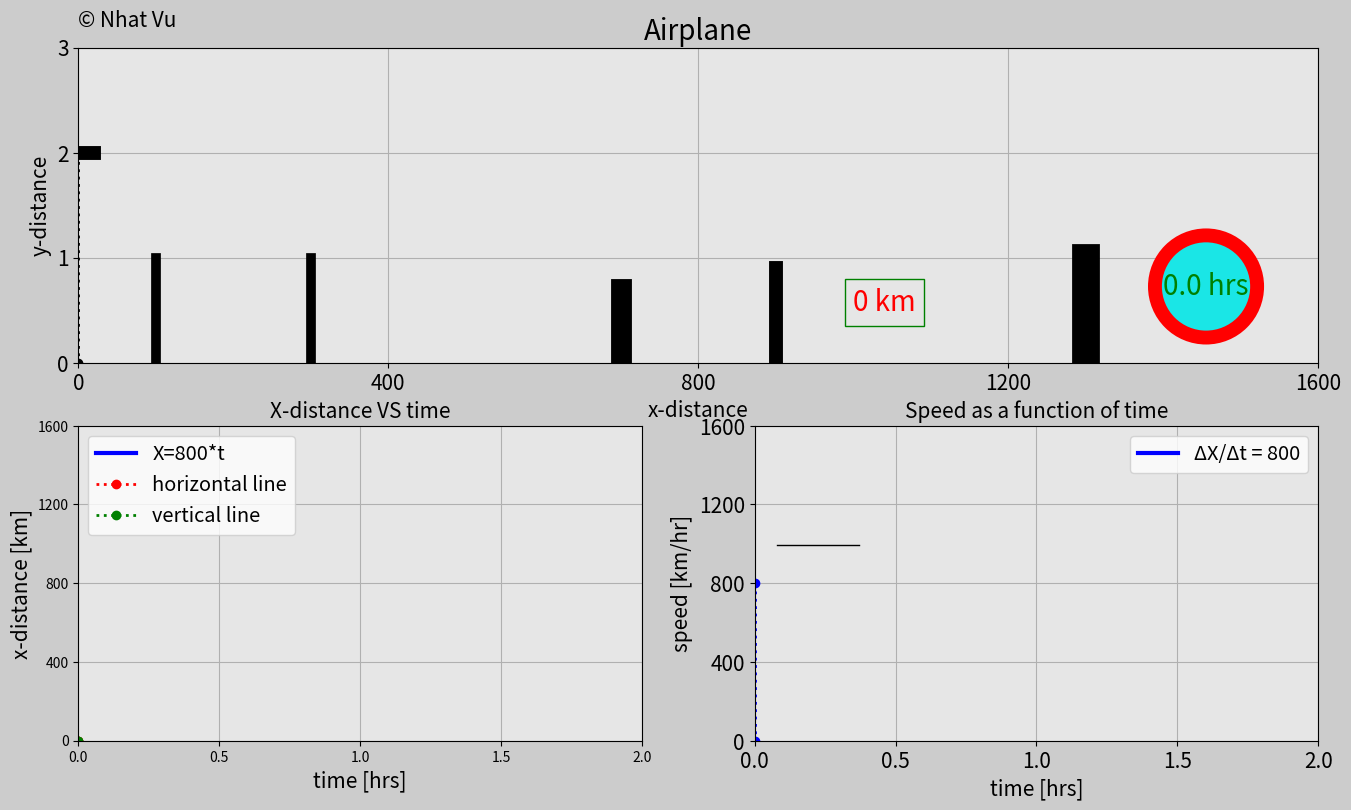

The matplotlib source for this figure:
import matplotlib.pyplot as plt
import matplotlib.gridspec as gridspec
import matplotlib.animation as animation
import numpy as np

# Set up the duration for your animation
t0 = 0  # [hrs]
t_end = 2  # [hrs]
dt = 0.005  # [hrs]

# Create array for time
t = np.arange(t0, t_end+dt, dt)

# Create an x array
x = 800*t  # [km]

# Create a y array
altitude = 2  # [km]
y = np.ones(len(t))*altitude

# Speed in the x direction
speed_x = np.ones(len(t))*800

################## ANIMATION ####################
frame_amount = len(t)
dot = np.zeros(frame_amount)
n = 20
for i in range(0, frame_amount):
    if i == n:
        dot[i] = x[n]
        n = n+20
    else:
        dot[i] = x[n-20]


def update_plot(num):

    # 1st subplot
    plane_trajectory.set_data(dot[0:num], y[0:num])

    plane_1.set_data([x[num]-40, x[num]+20], [y[num], y[num]])
    plane_2.set_data([x[num]-20, x[num]], [y[num]+0.3, y[num]])
    plane_3.set_data([x[num]-20, x[num]], [y[num]-0.3, y[num]])
    plane_4.set_data([x[num]-40, x[num]-30], [y[num]+0.15, y[num]])
    plane_5.set_data([x[num]-40, x[num]-30], [y[num]-0.15, y[num]])

    ax0_vertical.set_data([x[num], x[num]], [0, y[num]])

    stopwatch0.set_text(str(round(t[num], 1))+' hrs')
    dist_counter0.set_text(str(int(x[num]))+' km')

    # 2nd subplot
    x_dist.set_data(t[0:num], x[0:num])
    horizontal_line.set_data([t[0], t[num]], [x[num], x[num]])
    vertical_line.set_data([t[num], t[num]], [x[0], x[num]])

    # 3rd subplot
    speed.set_data(t[0:num], speed_x[0:num])
    vertical_line_ax4.set_data([t[num], t[num]], [0, speed_x[num]])
    if num != 0:
        division_x_dist.set_text(str(int(x[num])))
        division_time.set_text(str(round(t[num], 3)))
        division_speed.set_text(
            '= '+str(int(round(x[num]/t[num], 1)))+' km/hr')

    return plane_trajectory, plane_1, plane_2, plane_3, plane_4, plane_5,\
        stopwatch0, dist_counter0, x_dist, horizontal_line, vertical_line, ax0_vertical,\
        speed, vertical_line_ax4, division_x_dist, division_time, division_speed


fig = plt.figure(figsize=(16, 9), dpi=120, facecolor=(0.8, 0.8, 0.8))
gs = gridspec.GridSpec(2, 2)

# Subplot 1
ax0 = fig.add_subplot(gs[0, :], facecolor=(0.9, 0.9, 0.9))

# Line following the airplane
plane_trajectory, = ax0.plot([], [], 'r:o', linewidth=2)

# Airplane lines
plane_1, = ax0.plot([], [], 'k', linewidth=10)
plane_2, = ax0.plot([], [], 'k', linewidth=5)
plane_3, = ax0.plot([], [], 'k', linewidth=5)
plane_4, = ax0.plot([], [], 'k', linewidth=3)
plane_5, = ax0.plot([], [], 'k', linewidth=3)

ax0_vertical, = ax0.plot([], [], 'k:o', linewidth=2)

# Draw houses
house_1, = ax0.plot([100, 100], [0, 1.0], 'k', linewidth=7)
house_2, = ax0.plot([300, 300], [0, 1.0], 'k', linewidth=7)
house_3, = ax0.plot([700, 700], [0, 0.7], 'k', linewidth=15)
house_4, = ax0.plot([900, 900], [0, 0.9], 'k', linewidth=10)
house_5, = ax0.plot([1300, 1300], [0, 1.0], 'k', linewidth=20)

box_object = dict(boxstyle='circle', fc=(0.1, 0.9, 0.9), ec='r', lw=10)
stopwatch0 = ax0.text(1400, 0.65, '', size=20, color='g', bbox=box_object)

box_object2 = dict(boxstyle='square', fc=(0.9, 0.9, 0.9), ec='g', lw=1)
dist_counter0 = ax0.text(1000, 0.5, '', size=20, color='r', bbox=box_object2)

# Copyright
copyright = ax0.text(0, (altitude+1)*3.2/3, '© Nhat Vu', size=15)


# Subplot properties
plt.xlim(x[0], x[-1])
plt.ylim(0, y[0]+1)
plt.xticks(np.arange(x[0], x[-1]+1, x[-1]/4), size=15)
plt.yticks(np.arange(0, y[-1]+2, y[-1]/y[-1]), size=15)
plt.xlabel('x-distance', fontsize=15)
plt.ylabel('y-distance', fontsize=15)
plt.title('Airplane', fontsize=20)
plt.grid(True)


# Subplot 2
ax2 = fig.add_subplot(gs[1, 0], facecolor=(0.9, 0.9, 0.9))
x_dist, = ax2.plot([], [], '-b', linewidth=3, label='X=800*t')
horizontal_line, = ax2.plot(
    [], [], 'r:o', linewidth=2, label='horizontal line')
vertical_line, = ax2.plot([], [], 'g:o', linewidth=2, label='vertical line')
plt.xlim(t[0], t[-1])
plt.ylim(x[0], x[-1])
plt.xticks(np.arange(t[0], t[-1]+dt, t[-1]/4))
plt.yticks(np.arange(x[0], x[-1]+1, x[-1]/4))
plt.xlabel('time [hrs]', fontsize=15)
plt.ylabel('x-distance [km]', fontsize=15)
plt.title('X-distance VS time', fontsize=15)
plt.grid(True)
plt.legend(loc='upper left', fontsize='x-large')

# Subplot3
ax4 = fig.add_subplot(gs[1, 1], facecolor=(0.9, 0.9, 0.9))
speed, = ax4.plot([], [], '-b', linewidth=3, label='ΔX/Δt = 800')
vertical_line_ax4, = ax4.plot([], [], 'b:o', linewidth=2)
division_line, = ax4.plot([0.08, 0.37], [995, 995], 'k', linewidth=1)
division_x_dist = ax4.text(0.1, 1015, '', fontsize=20, color='r')
division_time = ax4.text(0.1, 865, '', fontsize=20, color='g')
division_speed = ax4.text(0.4, 950, '', fontsize=20, color='b')
plt.xlim(t[0], t[-1])
plt.ylim(0, speed_x[-1]*2)
plt.xticks(np.arange(t[0], t[-1]+dt, t[-1]/4), size=15)
plt.yticks(np.arange(0, speed_x[-1]*2+1, speed_x[-1]*2/4), size=15)
plt.xlabel('time [hrs]', fontsize=15)
plt.ylabel('speed [km/hr]', fontsize=15)
plt.title('Speed as a function of time', fontsize=15)
plt.grid(True)
plt.legend(loc='upper right', fontsize='x-large')


plane_ani = animation.FuncAnimation(fig, update_plot,
                                    frames=frame_amount, interval=20, repeat=True, blit=True)
plt.show()


###################################################################
